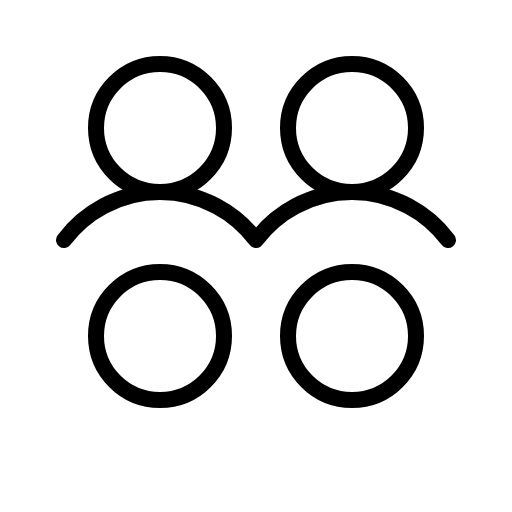
t = 0.00 s
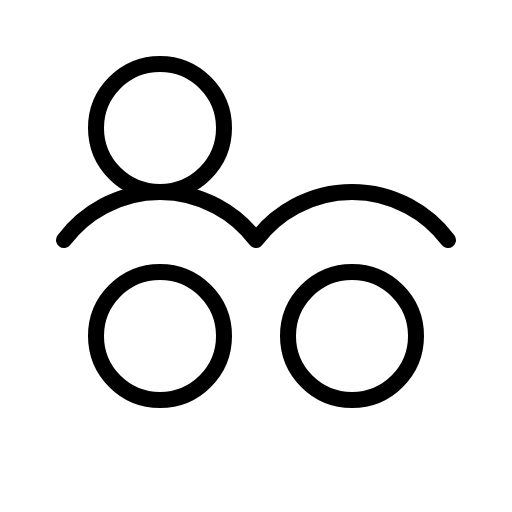
t = 1.50 s
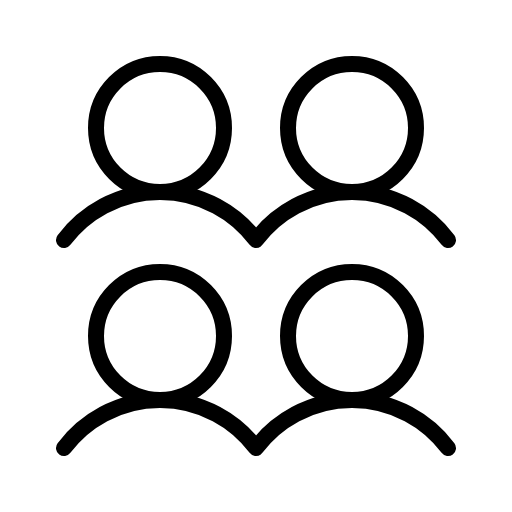
t = 1.88 s
t = 2.25 s: frame unchanged from t = 1.88 s, image omitted
t = 2.63 s: frame unchanged from t = 1.88 s, image omitted

The animated SVG that drew these frames (rendered in a browser with its animation timeline set to each time). Animation: 1 CSS @keyframes rule; one cycle of 3.00 s, repeats indefinitely.

<svg xmlns="http://www.w3.org/2000/svg" viewBox="0 0 256 256">
  <style>
    .draw-line {
      stroke-dasharray: 2000;
      stroke-dashoffset: 0;
    }
    svg:hover .draw-line {
      animation: phosphor-draw-in 1.5s ease-in-out infinite;
    }
    @keyframes phosphor-draw-in {
      0%   { stroke-dashoffset: 2000; }
      100% { stroke-dashoffset: 0; }
    }
  </style><rect width="256" height="256" fill="none"/><path d="M32,224a60,60,0,0,1,96,0,60,60,0,0,1,96,0" fill="none" stroke="currentColor" stroke-linecap="round" stroke-linejoin="round" stroke-width="8" class="draw-line" pathLength="1" style="animation-delay: 0s"/><path d="M32,120a60,60,0,0,1,96,0h0a60,60,0,0,1,96,0" fill="none" stroke="currentColor" stroke-linecap="round" stroke-linejoin="round" stroke-width="8" class="draw-line" pathLength="1" style="animation-delay: 0.3s"/><circle cx="80" cy="168" r="32" fill="none" stroke="currentColor" stroke-linecap="round" stroke-linejoin="round" stroke-width="8" class="draw-line" pathLength="1" style="animation-delay: 0.6s"/><circle cx="80" cy="64" r="32" fill="none" stroke="currentColor" stroke-linecap="round" stroke-linejoin="round" stroke-width="8" class="draw-line" pathLength="1" style="animation-delay: 0.9s"/><circle cx="176" cy="168" r="32" fill="none" stroke="currentColor" stroke-linecap="round" stroke-linejoin="round" stroke-width="8" class="draw-line" pathLength="1" style="animation-delay: 1.2s"/><circle cx="176" cy="64" r="32" fill="none" stroke="currentColor" stroke-linecap="round" stroke-linejoin="round" stroke-width="8" class="draw-line" pathLength="1" style="animation-delay: 1.5s"/></svg>
